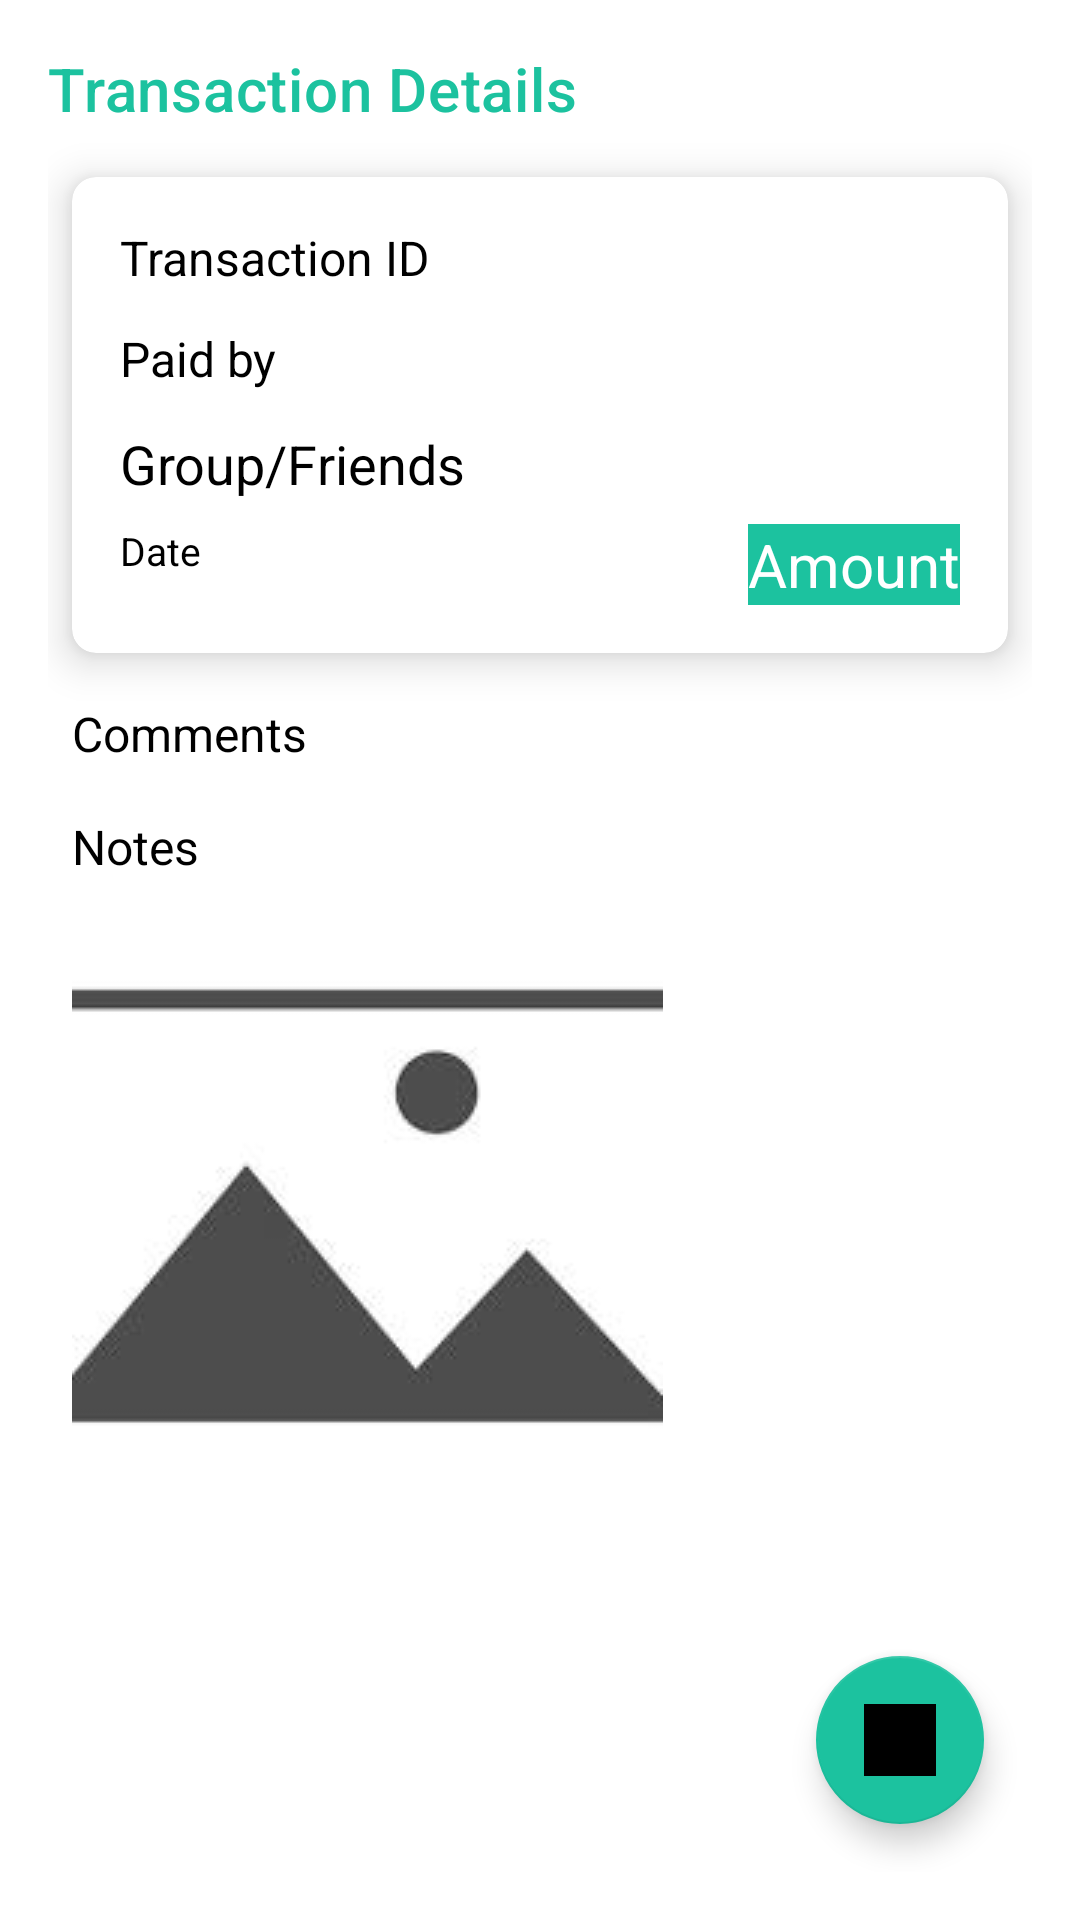

The Android layout XML behind this screen, and the referenced resources:
<!-- AndroidManifest.xml: application theme Theme.BillBuddy_Login -->
<!-- res/layout/fragment_transaction_detail.xml -->
<?xml version="1.0" encoding="utf-8"?>
<androidx.coordinatorlayout.widget.CoordinatorLayout xmlns:android="http://schemas.android.com/apk/res/android"
    xmlns:app="http://schemas.android.com/apk/res-auto"
    android:layout_width="match_parent"
    android:layout_height="match_parent"
    android:background="@color/white"
    android:padding="16dp">

    
    <androidx.core.widget.NestedScrollView
        android:layout_width="match_parent"
        android:layout_height="633dp">

        <LinearLayout
            android:layout_width="match_parent"
            android:layout_height="wrap_content"
            android:orientation="vertical">

            
            <TextView
                android:id="@+id/textViewTransactionDetailsHeading"
                android:layout_width="wrap_content"
                android:layout_height="wrap_content"
                android:layout_marginBottom="8dp"
                android:text="Transaction Details"
                android:textAppearance="?attr/textAppearanceHeadline6"
                android:textColor="@color/green" />

            <androidx.cardview.widget.CardView
                android:layout_width="match_parent"
                android:layout_height="wrap_content"
                android:layout_margin="8dp"
                app:cardBackgroundColor="@color/white"
                app:cardCornerRadius="8dp"
                app:cardElevation="8dp">

                <RelativeLayout
                    android:layout_width="match_parent"
                    android:layout_height="wrap_content"
                    android:padding="16dp">

                    
                    <TextView
                        android:id="@+id/textViewTransactionId"
                        android:layout_width="wrap_content"
                        android:layout_height="wrap_content"
                        android:layout_marginBottom="8dp"
                        android:text="Transaction ID"
                        android:textAppearance="?attr/textAppearanceListItem"
                        android:textColor="@android:color/black"
                        android:textSize="16sp"/>

                    
                    <TextView
                        android:id="@+id/textViewPayer"
                        android:layout_width="wrap_content"
                        android:layout_height="wrap_content"
                        android:layout_below="@id/textViewTransactionId"
                        android:layout_marginTop="4dp"
                        android:text="Paid by"
                        android:textAppearance="?attr/textAppearanceListItem"
                        android:textColor="@android:color/black"
                        android:textSize="16sp" />

                    
                    <TextView
                        android:id="@+id/textViewGroup"
                        android:layout_width="wrap_content"
                        android:layout_height="wrap_content"
                        android:layout_below="@id/textViewPayer"
                        android:layout_marginTop="12dp"
                        android:text="Group/Friends"
                        android:textAppearance="?attr/textAppearanceListItem"
                        android:textColor="@android:color/black"
                        android:textSize="18sp" />

                    
                    <TextView
                        android:id="@+id/textViewDate"
                        android:layout_width="wrap_content"
                        android:layout_height="wrap_content"
                        android:layout_below="@id/textViewGroup"
                        android:layout_alignParentStart="true"
                        android:layout_marginTop="8dp"
                        android:text="Date"
                        android:textAppearance="?attr/textAppearanceListItem"
                        android:textColor="@android:color/black"
                        android:textSize="13sp" />

                    
                    <TextView
                        android:id="@+id/textViewAmount"
                        android:layout_width="wrap_content"
                        android:layout_height="wrap_content"
                        android:layout_below="@id/textViewGroup"
                        android:text="Amount"
                        android:layout_alignParentEnd="true"
                        android:layout_marginTop="8dp"
                        android:textAppearance="?attr/textAppearanceListItem"
                        android:textColor="@android:color/white"
                        android:background="@color/green"
                        android:textSize="20sp" />

                </RelativeLayout>
            </androidx.cardview.widget.CardView>


            
            <TextView
                android:id="@+id/textViewComments"
                android:layout_width="wrap_content"
                android:layout_height="wrap_content"
                android:layout_margin="8dp"
                android:text="Comments"
                android:textAppearance="?attr/textAppearanceListItem"
                android:textColor="@android:color/black"
                android:textSize="16sp" />

            
            <TextView
                android:id="@+id/textViewNotes"
                android:layout_width="wrap_content"
                android:layout_height="wrap_content"
                android:layout_margin="8dp"
                android:text="Notes"
                android:textAppearance="?attr/textAppearanceListItem"
                android:textColor="@android:color/black"
                android:textSize="16sp" />
            
            <ImageView
                android:id="@+id/imageViewReceipt"
                android:layout_width="match_parent"
                android:layout_height="305dp"
                android:layout_margin="8dp"
                android:scaleType="matrix"
                android:src="@drawable/ic_placeholder" />

        </LinearLayout>
    </androidx.core.widget.NestedScrollView>

    <com.google.android.material.floatingactionbutton.FloatingActionButton
        android:id="@+id/fab_add_comment"
        android:layout_width="wrap_content"
        android:layout_height="wrap_content"
        android:layout_gravity="bottom|end"
        android:layout_margin="16dp"
        android:src="@drawable/edit"
        app:backgroundTint="@color/green" />

</androidx.coordinatorlayout.widget.CoordinatorLayout>
<!-- resources referenced by this layout -->
<resources>
  <color name="green">#1cc29f</color>
  <color name="white">#FFFFFFFF</color>
  <!-- drawable edit: jpg bitmap (drawable, 1370 bytes) -->
  <!-- drawable ic_placeholder: jpg bitmap (drawable, 2703 bytes) -->
  <style name="Theme.BillBuddy_Login" parent="Theme.MaterialComponents.DayNight.NoActionBar">
          
          <item name="colorPrimary">@color/button_color</item>
          <item name="colorPrimaryVariant">@color/background_green</item>
          <item name="colorOnPrimary">@color/white</item>
          
          <item name="colorSecondary">@color/teal_200</item>
          <item name="colorSecondaryVariant">@color/teal_700</item>
          <item name="colorOnSecondary">@color/black</item>
          
          <item name="android:statusBarColor" tools:targetApi="l">?attr/colorPrimaryVariant</item>
          
      </style>
  <color name="button_color">#808080</color>
  <color name="background_green">#1CC19F</color>
  <color name="teal_200">#FF03DAC5</color>
  <color name="teal_700">#FF018786</color>
  <color name="black">#FF000000</color>
</resources>
